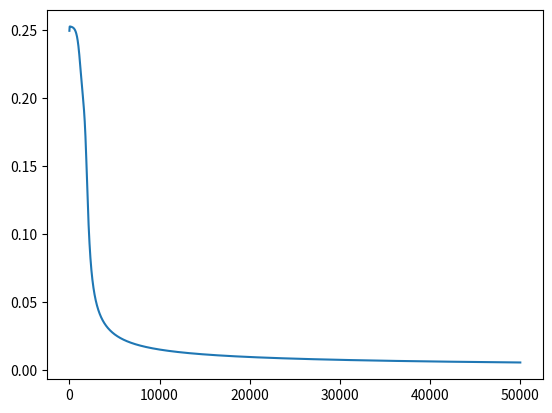

Here is the Python script that generated this plot:
import numpy as np
import pandas as pd
import random
import copy
import math

def Sigmoid(x):
    return 1 / (1 + np.exp(-x))
def dSigmoid(x):
    return Sigmoid(x)*(1-Sigmoid(x))
# Multi-layer Perceptron
def MLP(inputX, outputY, HiddenLayer):      #初始化MLP网络
    '''
        inputX->int  给定MLP网络输入节点数
        outputY->int 给定MLP网络输出节点数
        HiddenLayer->List 给定隐藏层节点数
    '''
    weight_matrix_layer = []    # 每一个矩阵代表每一层的weight
    bias_vector_layer = []  # 每一个向量代表每一层的bias
    
    #初始化随机参数
    if (len(HiddenLayer) == 0):
        weight_matrix_layer.append(np.random.rand(inputX, outputY))
        bias_vector_layer.append(np.random.rand(outputY))
    else:
        for i in range(len(HiddenLayer) + 1):
            if (i == 0):
                weight_matrix_layer.append(np.random.rand(inputX, HiddenLayer[i]))
                bias_vector_layer.append(np.random.rand(HiddenLayer[i]))
            elif (i == len(HiddenLayer)):
                weight_matrix_layer.append(np.random.rand(HiddenLayer[i-1], outputY))
                bias_vector_layer.append(np.random.rand(outputY))
            else:
                weight_matrix_layer.append(np.random.rand(HiddenLayer[i - 1], HiddenLayer[i]))
                bias_vector_layer.append(np.random.rand(HiddenLayer[i]))
    #输出随机化模型
    return weight_matrix_layer, bias_vector_layer
def modelUpdate(weight, bias, dw, db, learn_rate):
    for index in range(len(weight)):
        for x in range(weight[index].shape[0]):
            for y in range(weight[index].shape[1]):
                weight[index][x][y] -= learn_rate * dw[index][x][y]
        for z in range(bias[index].shape[0]):
            if (len(bias[index].shape) == 1):
                bias[index][z] -= learn_rate*db[index][z]
            else:
                h = bias[index][1]
                for h in range(h):
                    bias[index][z][h] -= learn_rate*db[index][z][h]
    return weight,bias
def backword(weight_layers, bias_layers, trainX, trainY, learn_rate):
    '''
        weight_layers->List 权重矩阵
        bias_layers->List 偏置矩阵
        trainX->numpy.arrays 数据X
        trainY->numpy.arrays 数据Y
        learn_rate->float 学习率
[redacted]
    '''
    if (len(weight_layers) != len(bias_layers)): raise Exception("Layers Error!")
    layer_n = len(weight_layers)
    Loss = 0
    #F = random.randint(0,len(trainX)-1)
    #for i in range(F,F+1):#len(trainX)):
    for i in range(len(trainX)):
        yk = trainX[i]
        save_zi = [list(trainX[i])]  #记录zi
        save_ai = [list(trainX[i])]  #记录ai
        for l in range(layer_n):
            yk = np.array(np.dot(yk, weight_layers[l]) + bias_layers[l])  # 得到每一层的yk为一个向量，其中的值代表每一层节点的值
            save_zi.append(yk)
            yk = np.array(list(map(Sigmoid, yk)))   # 将对应的值取Sigmoid
            save_ai.append(list(yk))  # 前向传播计算每一层的yi值
        Loss += 1/2*np.linalg.norm(trainY[i]-yk)    #当前数据的损失值计算
        dlossL = (yk - trainY[i]) * np.array(list(map(dSigmoid, save_zi[-1])))  # 由δL = (aL - y) * σ΄'(zL) 计算L层的损失 δL = dC / dzL
        dlossMatrix = [np.array(dlossL)]    
        index = 0
        for z in range(layer_n - 1, 0, -1):
            dlossI = np.dot(dlossMatrix[index],weight_layers[z].T) * np.array(list(map(dSigmoid, save_zi[z])))  #由 δl = (W^[l+1])δ^[l+1]*σ'(z^[])
            index += 1
            dlossMatrix.append(dlossI)
        dlossMatrix.reverse()

        dbiasMatrix = dlossMatrix
        dweightMatrix = []
        count = 0

        for M in dlossMatrix:
            dweightMatrix.append(np.zeros([len(save_ai[count]), len(M)]).astype(np.float64))
            for i in range(dweightMatrix[-1].shape[0]):
                for j in range(dweightMatrix[-1].shape[1]):
                    dweightMatrix[-1][i][j] = M[j] * save_ai[count][i]
            count += 1
        weight_layers,bias_layers = modelUpdate(weight_layers, bias_layers, dweightMatrix, dbiasMatrix, learn_rate)
    return Loss/len(trainX)
def train(weight_layers, bias_layers, trainX, trainY, Step, learn_rate):
    loss_list = []
    for step in range(Step):
        loss = backword(weight_layers, bias_layers, trainX, trainY, learn_rate)
        if(step % 10 == 0):loss_list.append((step,loss))
        if (step % 100 == 0):
            print("learn steps %d, Loss %f" % (step,loss))
    return weight_layers,bias_layers,loss_list
def predict(w, b, testX):
    layer_n = len(w)
    ret = []
    for data in testX:
        yk = data
        for l in range(layer_n):
            yk = np.dot(yk, w[l]) + b[l]  # 得到每一层的yk为一个向量，其中的值代表每一层节点的值
            yk = list(map(Sigmoid, yk))  # 将对应的值取Sigmoid
        ret.append(yk)
    print(ret)
def Update(weight_layers, bias_lyaers, D_weight_matrix, D_bias_matrix):
    return None
#Code View
w, b = MLP(2, 1, [2])
train_X = np.array([[0,0],[0,1],[1,0],[1,1]])
train_Y = np.array([[0], [1], [1], [0]])
w, b, lst = train(w, b, train_X, train_Y, 50000, 0.2)
test_X = [[0, 0], [0, 1], [1, 0], [1, 1]]
predict(w,b,test_X)
import matplotlib.pyplot as plt
plt.plot(np.array(lst).T[0],np.array(lst).T[1])
plt.show()